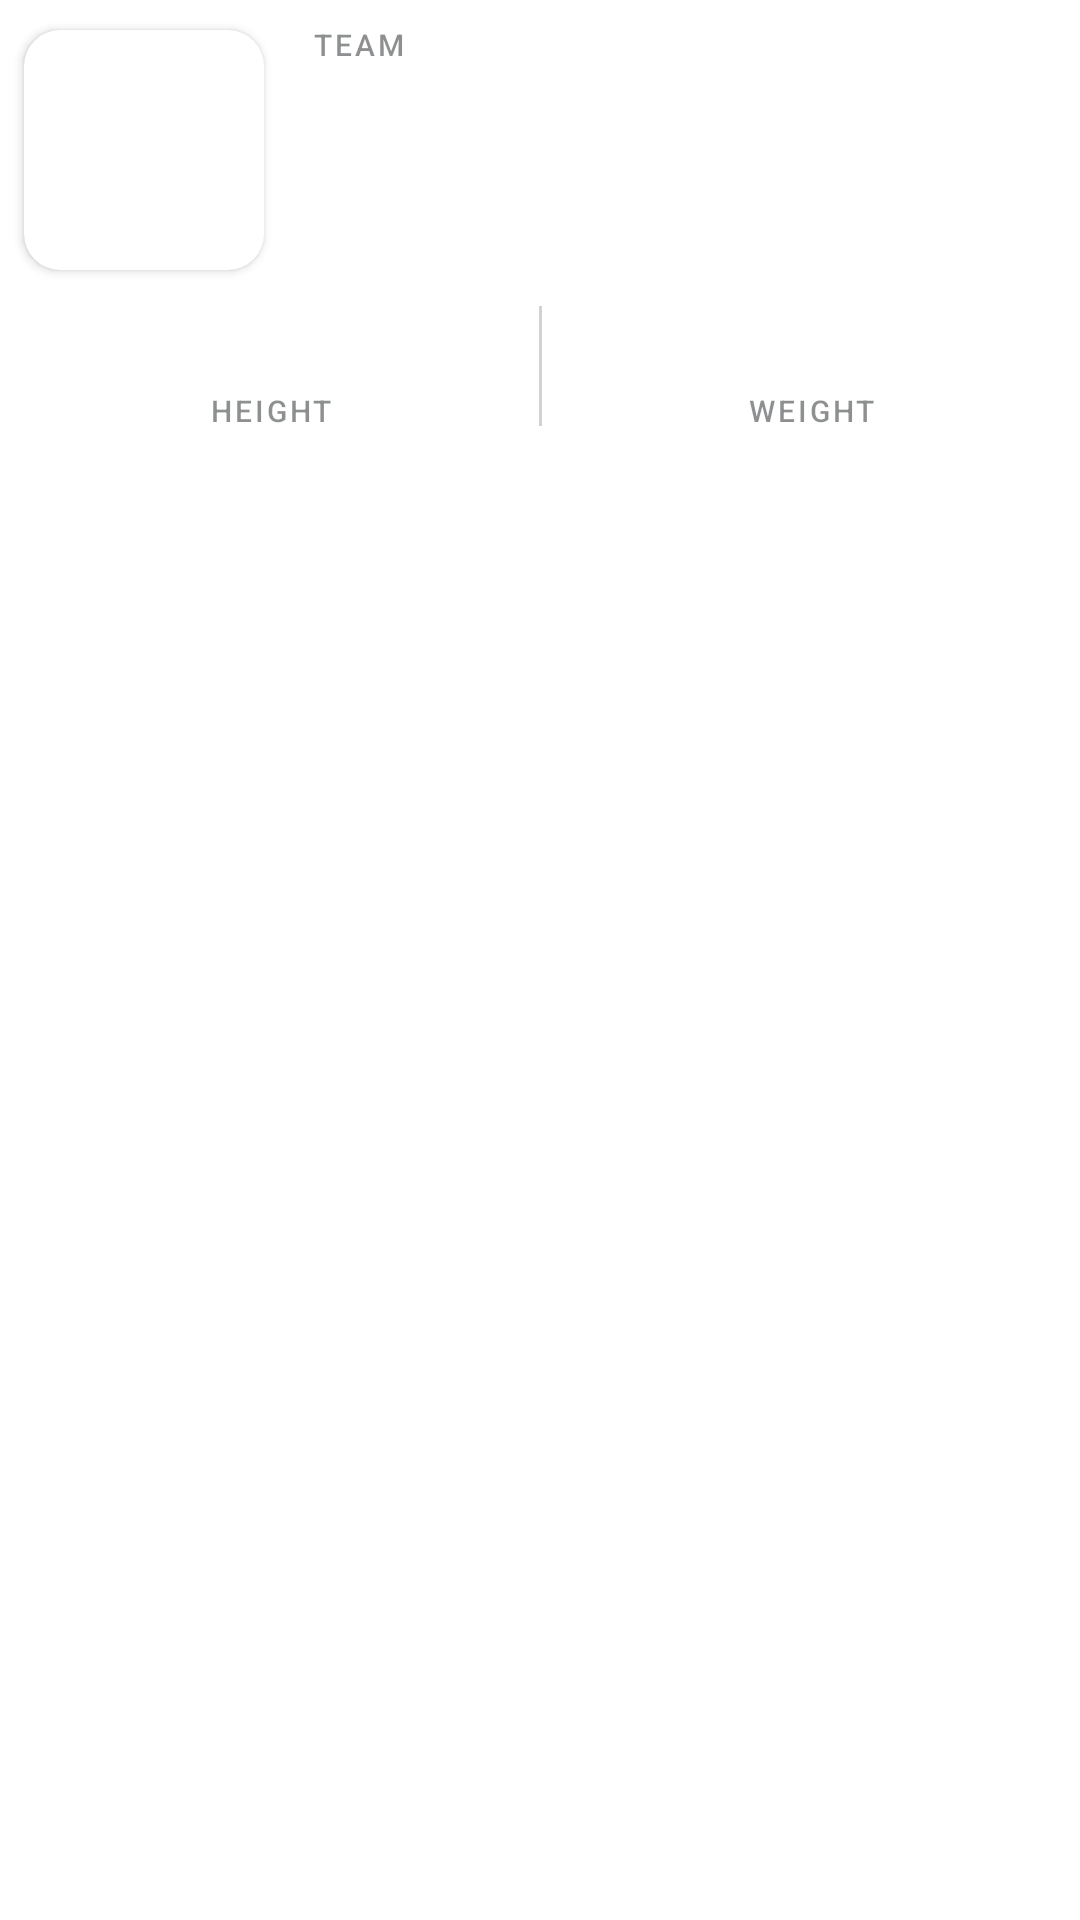

The Android layout XML behind this screen, and the referenced resources:
<!-- AndroidManifest.xml: application theme Theme.SofaNBA -->
<!-- res/layout/player_info_view.xml -->
<?xml version="1.0" encoding="utf-8"?>
<androidx.constraintlayout.widget.ConstraintLayout xmlns:android="http://schemas.android.com/apk/res/android"
    xmlns:app="http://schemas.android.com/apk/res-auto"
    xmlns:tools="http://schemas.android.com/tools"
    android:layout_width="match_parent"
    android:layout_height="wrap_content">

    <androidx.cardview.widget.CardView
        android:id="@+id/imageContainer"
        android:layout_width="80dp"
        android:layout_height="80dp"
        android:layout_marginStart="8dp"
        android:layout_marginTop="10dp"
        app:cardCornerRadius="12dp"
        app:layout_constraintStart_toStartOf="parent"
        app:layout_constraintTop_toTopOf="parent"
        tools:backgroundTint="@color/team_lakers_primary">

        <ImageView
            android:id="@+id/ivTeamImage"
            android:layout_width="48dp"
            android:layout_height="48dp"
            android:layout_gravity="center"
            tools:src="@drawable/ic_lakers" />

    </androidx.cardview.widget.CardView>

    <TextView
        android:id="@+id/tvTeam"
        android:layout_width="wrap_content"
        android:layout_height="wrap_content"
        android:layout_marginStart="16dp"
        android:layout_marginTop="8dp"
        android:text="@string/team"
        android:theme="@style/DescriptionNLv2Left"
        app:layout_constraintStart_toEndOf="@id/imageContainer"
        app:layout_constraintTop_toTopOf="parent" />

    <TextView
        android:id="@+id/tvPlayerTeam"
        android:layout_width="wrap_content"
        android:layout_height="48dp"
        android:layout_marginStart="16dp"
        android:theme="@style/HeadlineMediumNLv1Left"
        app:layout_constraintStart_toEndOf="@id/imageContainer"
        app:layout_constraintTop_toBottomOf="@id/tvTeam"
        tools:text="Los Angeles Lakers" />

    <ImageView
        android:id="@+id/ivPosition"
        android:layout_width="16dp"
        android:layout_height="16dp"
        android:layout_marginStart="16dp"
        android:src="@drawable/ic_player_position"
        app:layout_constraintStart_toEndOf="@id/imageContainer"
        app:layout_constraintTop_toBottomOf="@id/tvPlayerTeam" />

    <TextView
        android:id="@+id/tvPlayerPosition"
        android:layout_width="wrap_content"
        android:layout_height="wrap_content"
        android:textAllCaps="true"
        android:layout_marginStart="4dp"
        android:theme="@style/AssistiveNLv1Left"
        app:layout_constraintStart_toEndOf="@id/ivPosition"
        app:layout_constraintTop_toBottomOf="@id/tvPlayerTeam"
        tools:text="FORWARD" />

    <View
        android:id="@+id/verticalLine"
        android:layout_width="1dp"
        android:layout_height="40dp"
        android:layout_marginTop="16dp"
        android:background="@color/neutrals_n_lv_3"
        app:layout_constraintEnd_toEndOf="parent"
        app:layout_constraintStart_toStartOf="parent"
        app:layout_constraintTop_toBottomOf="@id/tvPlayerPosition" />

    <TextView
        android:id="@+id/tvPlayerHeight"
        android:layout_width="140dp"
        android:layout_height="20dp"
        android:layout_marginTop="16dp"
        android:theme="@style/BodyLargeNLv1Center"
        app:layout_constraintEnd_toStartOf="@id/verticalLine"
        app:layout_constraintStart_toStartOf="parent"
        app:layout_constraintTop_toBottomOf="@id/imageContainer"
        tools:text="6'9''" />

    <TextView
        android:layout_width="140dp"
        android:layout_height="20dp"
        android:layout_marginTop="4dp"
        android:text="@string/height"
        android:textAllCaps="true"
        android:theme="@style/DescriptionNLv2Center"
        app:layout_constraintEnd_toStartOf="@id/verticalLine"
        app:layout_constraintStart_toStartOf="parent"
        app:layout_constraintTop_toBottomOf="@id/tvPlayerHeight" />

    <TextView
        android:id="@+id/tvPlayerWeight"
        android:layout_width="140dp"
        android:layout_height="20dp"
        android:layout_marginTop="16dp"
        android:theme="@style/BodyLargeNLv1Center"
        app:layout_constraintEnd_toEndOf="parent"
        app:layout_constraintStart_toEndOf="@id/verticalLine"
        app:layout_constraintTop_toBottomOf="@id/imageContainer"
        tools:text="250lbs'" />

    <TextView
        android:layout_width="140dp"
        android:layout_height="20dp"
        android:layout_marginTop="4dp"
        android:text="@string/weight"
        android:textAllCaps="true"
        android:theme="@style/DescriptionNLv2Center"
        app:layout_constraintEnd_toEndOf="parent"
        app:layout_constraintStart_toEndOf="@id/verticalLine"
        app:layout_constraintTop_toBottomOf="@id/tvPlayerHeight" />


</androidx.constraintlayout.widget.ConstraintLayout>
<!-- resources referenced by this layout -->
<resources>
  <color name="neutrals_n_lv_3">#331c1f22</color>
  <color name="team_lakers_primary">#552583</color>
  <!-- drawable ic_lakers: vector/xml drawable (drawable, 69040 chars, omitted) -->
  <string name="height">Height</string>
  <string name="team">TEAM</string>
  <string name="weight">Weight</string>
  <style name="AssistiveNLv1Left">
          <item name="android:fontFamily">sans-serif-medium</item>
          <item name="android:textStyle">normal</item>
          <item name="android:textSize">12sp</item>
          <item name="android:lineSpacingExtra">4sp</item>
          <item name="android:textColor">@color/neutrals_n_lv_1</item>
      </style>
  <style name="BodyLargeNLv1Center">
          <item name="android:gravity">center_horizontal</item>
          <item name="android:fontFamily">sans-serif</item>
          <item name="android:textStyle">normal</item>
          <item name="android:textSize">16sp</item>
          <item name="android:lineSpacingExtra">4sp</item>
          <item name="android:textColor">@color/neutrals_n_lv_1</item>
      </style>
  <style name="DescriptionNLv2Center">
          <item name="android:gravity">center_horizontal</item>
          <item name="android:fontFamily">sans-serif-medium</item>
          <item name="android:textStyle">normal</item>
          <item name="android:textSize">10sp</item>
          <item name="android:letterSpacing">0.1</item>
          <item name="android:lineSpacingExtra">6sp</item>
          <item name="android:textColor">@color/neutrals_n_lv_2</item>
      </style>
  <style name="DescriptionNLv2Left">
          <item name="android:fontFamily">sans-serif-medium</item>
          <item name="android:textStyle">normal</item>
          <item name="android:textSize">10sp</item>
          <item name="android:letterSpacing">0.1</item>
          <item name="android:lineSpacingExtra">6sp</item>
          <item name="android:textColor">@color/neutrals_n_lv_2</item>
      </style>
  <style name="HeadlineMediumNLv1Left">
          <item name="android:fontFamily">sans-serif</item>
          <item name="android:textStyle">bold</item>
          <item name="android:textSize">20sp</item>
          <item name="android:lineSpacingExtra">4sp</item>
          <item name="android:textColor">@color/neutrals_n_lv_1</item>
      </style>
  <style name="Theme.SofaNBA" parent="Theme.MaterialComponents.DayNight.DarkActionBar">
          
          <item name="colorPrimary">@color/color_primary</item>
          <item name="colorPrimaryVariant">@color/color_primary_dark</item>
          <item name="colorOnPrimary">@color/white</item>
          
          <item name="colorSecondary">@color/color_secondary</item>
          <item name="colorSecondaryVariant">@color/teal_700</item>
          <item name="colorOnSecondary">@color/black</item>
          
          <item name="android:statusBarColor" tools:targetApi="l">?attr/colorPrimaryVariant</item>
          
      </style>
  <color name="neutrals_n_lv_1">#1c1f22</color>
  <color name="neutrals_n_lv_2">#801c1f22</color>
  <color name="color_primary">#1d4289</color>
  <color name="color_primary_dark">#001544</color>
  <color name="white">#FFFFFFFF</color>
  <color name="color_secondary">#ff5357</color>
  <color name="teal_700">#FF018786</color>
  <color name="black">#FF000000</color>
</resources>
